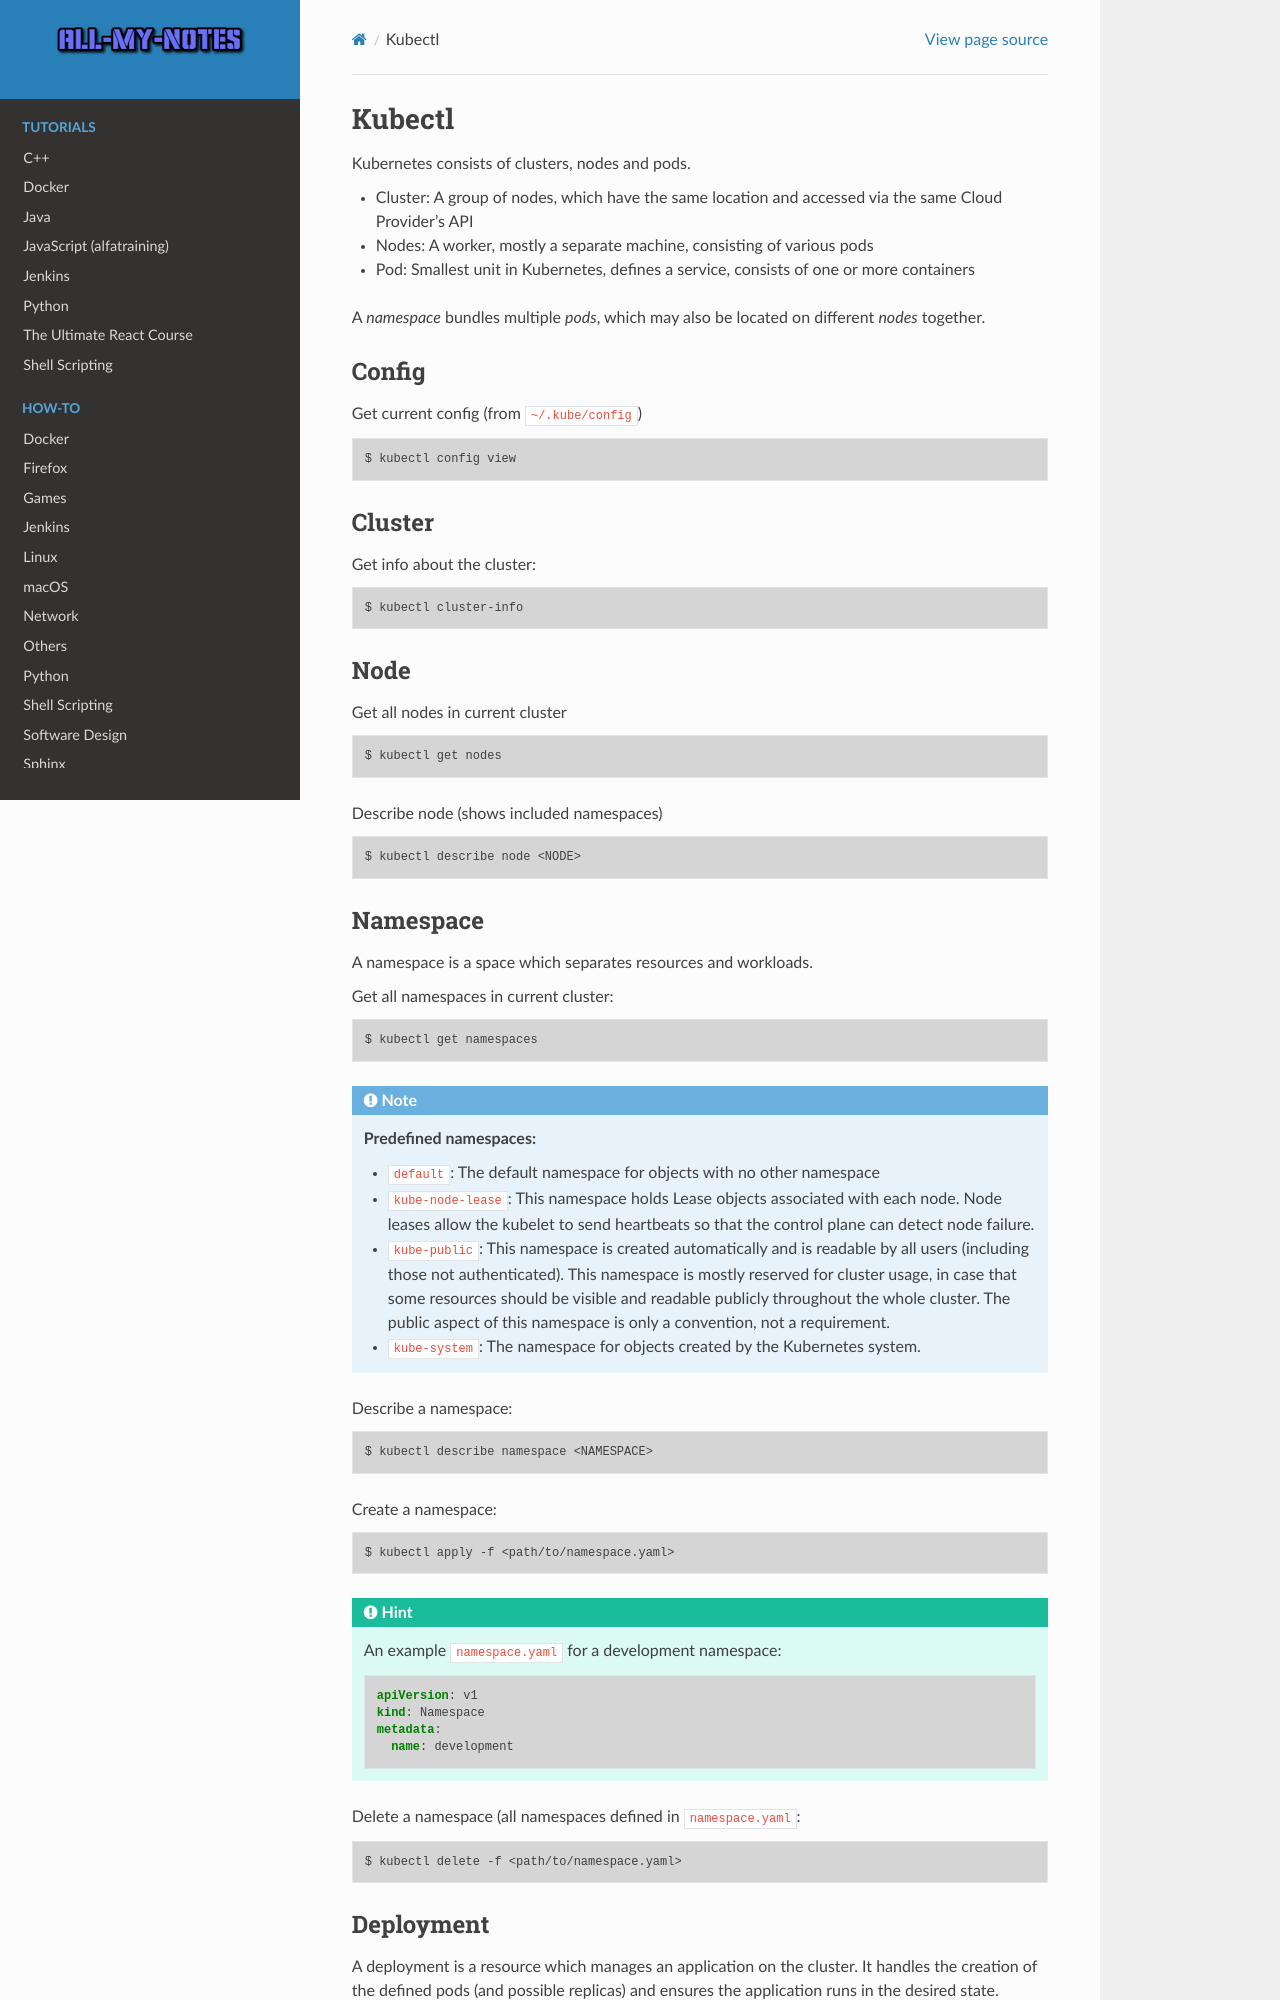

repository: arnewohletz/AllMyNotes · page: reference/kubernetes.html · generator: sphinx

Kubectl
=======

Kubernetes consists of clusters, nodes and pods.

* Cluster: A group of nodes, which have the same location and accessed via the same Cloud Provider's API
* Nodes: A worker, mostly a separate machine, consisting of various pods
* Pod: Smallest unit in Kubernetes, defines a service, consists of one or more containers

A *namespace* bundles multiple *pods*, which may also be located on different *nodes* together.


Config
------
Get current config (from ``~/.kube/config``)

.. code-block:: bash

    $ kubectl config view



Cluster
-------
Get info about the cluster:

.. code-block:: bash

    $ kubectl cluster-info


Node
----
Get all nodes in current cluster

.. code-block:: bash

    $ kubectl get nodes

Describe node (shows included namespaces)

.. code-block:: bash

    $ kubectl describe node <NODE>


Namespace
---------
A namespace is a space which separates resources and workloads.

Get all namespaces in current cluster:

.. code-block:: bash

    $ kubectl get namespaces

.. note::

    **Predefined namespaces:**

    * ``default``: The default namespace for objects with no other namespace
    * ``kube-node-lease``: This namespace holds Lease objects associated with each node.
      Node leases allow the kubelet to send heartbeats so that the control plane can detect node failure.
    * ``kube-public``: This namespace is created automatically and is readable by all users
      (including those not authenticated). This namespace is mostly reserved for cluster usage,
      in case that some resources should be visible and readable publicly throughout the whole cluster.
      The public aspect of this namespace is only a convention, not a requirement.
    * ``kube-system``: The namespace for objects created by the Kubernetes system.

Describe a namespace:

.. code-block:: bash

    $ kubectl describe namespace <NAMESPACE>

Create a namespace:

.. code-block:: bash

    $ kubectl apply -f <path/to/namespace.yaml>

.. hint::

    An example ``namespace.yaml`` for a development namespace:

    .. code-block:: yaml

        apiVersion: v1
        kind: Namespace
        metadata:
          name: development

Delete a namespace (all namespaces defined in ``namespace.yaml``:

.. code-block:: bash

    $ kubectl delete -f <path/to/namespace.yaml>
